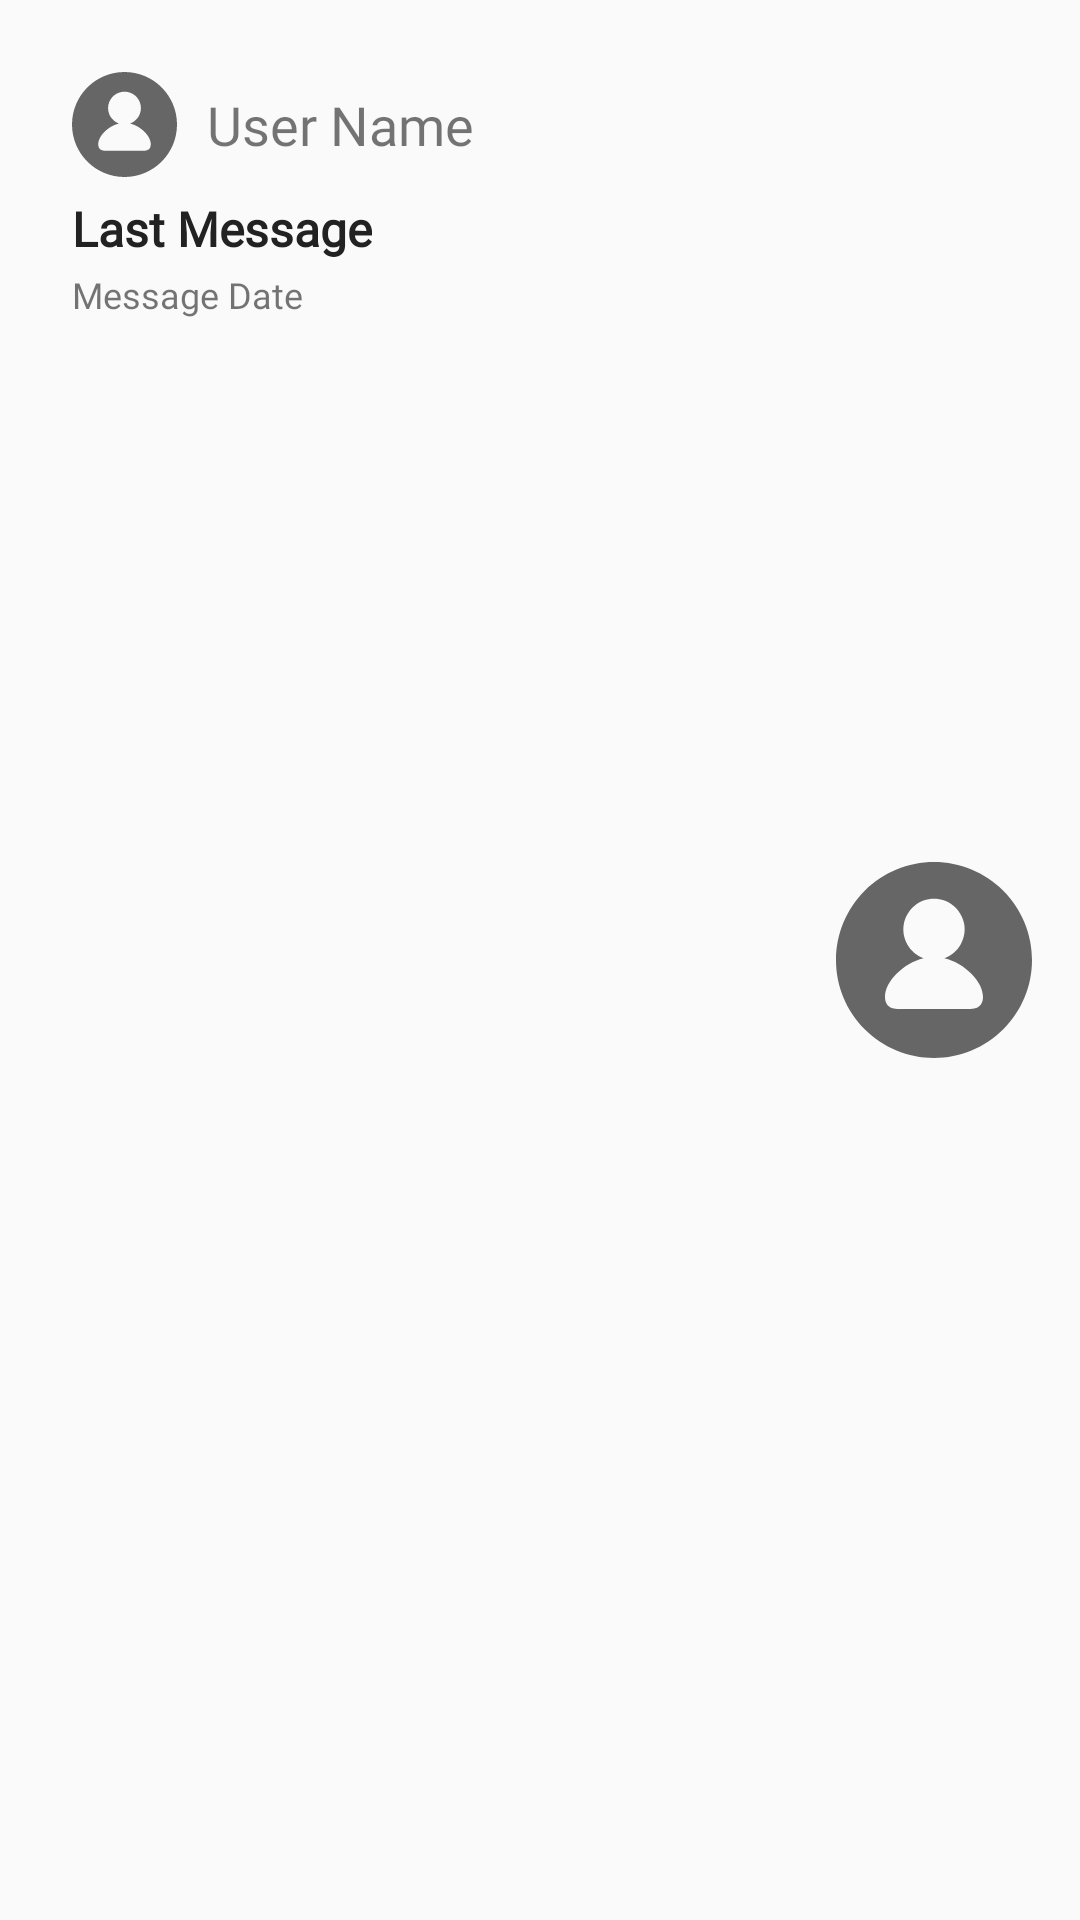

Write the Android layout XML for this screen, with the resource values it uses.
<!-- AndroidManifest.xml: application theme Theme.Gazimarket -->
<!-- res/layout/list_chatroom_item.xml -->
<?xml version="1.0" encoding="utf-8"?>
<LinearLayout xmlns:android="http://schemas.android.com/apk/res/android"
    xmlns:app="http://schemas.android.com/apk/res-auto"
    android:id="@+id/background"
    android:layout_width="match_parent"
    android:layout_height="wrap_content"
    android:orientation="horizontal"
    android:padding="16dp">

    <LinearLayout
        android:layout_width="match_parent"
        android:layout_height="wrap_content"
        android:layout_weight="0.2"
        android:orientation="vertical">

        <LinearLayout
            android:layout_width="match_parent"
            android:layout_height="wrap_content"
            android:background="?android:attr/selectableItemBackground"
            android:gravity="center"
            android:orientation="horizontal"
            android:padding="8dp">

            <ImageView
                android:layout_width="wrap_content"
                android:layout_height="wrap_content"
                android:layout_marginEnd="10dp"
                android:src="@drawable/profile">

            </ImageView>

            <TextView
                android:id="@+id/txtName"
                android:layout_width="0dp"
                android:layout_height="wrap_content"
                android:layout_weight="1"
                android:fontFamily="@font/pretendard_bold"
                android:text="User Name"
                android:textSize="18sp" />

        </LinearLayout>

        <LinearLayout
            android:layout_width="match_parent"
            android:layout_height="wrap_content"
            android:layout_marginHorizontal="8dp"
            android:layout_marginTop="-6dp"
            android:orientation="horizontal">

            <TextView
                android:id="@+id/txtMessage"
                android:layout_width="wrap_content"

                android:layout_height="wrap_content"
                android:layout_marginTop="4dp"
                android:ellipsize="end"
                android:fontFamily="@font/pretendard_regular"
                android:maxLength="27"
                android:text="Last Message"
                android:textColor="@color/dark_gray"
                android:textSize="16sp"
                android:textStyle="bold" />

            <androidx.cardview.widget.CardView
                android:layout_width="wrap_content"
                android:layout_height="wrap_content"
                android:layout_marginStart="6dp"
                android:layout_marginTop="3dp"
                app:cardBackgroundColor="#FF0000"
                app:cardCornerRadius="10dp">

                <TextView
                    android:id="@+id/txtChatCount"
                    android:layout_width="23dp"
                    android:layout_height="23dp"
                    android:layout_gravity="center"
                    android:gravity="center"
                    android:text="1"
                    android:textAlignment="center"
                    android:textColor="#FFFFFF"
                    android:textSize="13sp"
                    android:textStyle="bold"
                    android:visibility="gone" />


            </androidx.cardview.widget.CardView>


        </LinearLayout>

        <TextView
            android:id="@+id/txtMessageDate"
            android:layout_width="wrap_content"
            android:layout_height="wrap_content"
            android:layout_marginHorizontal="8dp"
            android:layout_marginVertical="3dp"
            android:fontFamily="@font/pretendard_regular"
            android:text="Message Date"
            android:textSize="12sp" />


    </LinearLayout>

    <LinearLayout
        android:layout_width="match_parent"
        android:layout_height="match_parent"
        android:layout_weight="0.8">

        <ImageView
            android:id="@+id/postImage"
            android:layout_width="match_parent"
            android:layout_height="match_parent"
            android:src="@drawable/profile2">

        </ImageView>
    </LinearLayout>


</LinearLayout>
<!-- resources referenced by this layout -->
<resources>
  <color name="dark_gray">#222222</color>
  <!-- drawable profile (drawable) -->
  <vector xmlns:android="http://schemas.android.com/apk/res/android"
      android:width="35dp"
      android:height="35dp"
      android:viewportWidth="35"
      android:viewportHeight="35">
    <group>
      <clip-path
          android:pathData="M0,0h35v35h-35z"/>
      <path
          android:pathData="M17.5,35C12.859,35 8.408,33.156 5.126,29.874C1.844,26.593 0,22.141 0,17.5C0,12.859 1.844,8.408 5.126,5.126C8.408,1.844 12.859,0 17.5,0C22.141,0 26.593,1.844 29.874,5.126C33.156,8.408 35,12.859 35,17.5C35,22.141 33.156,26.593 29.874,29.874C26.593,33.156 22.141,35 17.5,35ZM19.353,17.183C20.565,16.747 21.585,15.897 22.232,14.783C22.88,13.668 23.113,12.362 22.892,11.092C22.67,9.823 22.008,8.673 21.022,7.843C20.036,7.014 18.788,6.56 17.5,6.56C16.212,6.56 14.964,7.014 13.978,7.843C12.992,8.673 12.33,9.823 12.108,11.092C11.887,12.362 12.12,13.668 12.768,14.783C13.415,15.897 14.435,16.747 15.647,17.183C11.968,18.071 8.75,21.383 8.75,24.063C8.75,24.927 9.067,26.239 10.938,26.239H24.063C25.933,26.239 26.25,24.927 26.25,24.063C26.25,21.385 23.034,18.069 19.353,17.183Z"
          android:fillColor="#666666"/>
    </group>
  </vector>
  <!-- drawable profile2 (drawable) -->
  <vector xmlns:android="http://schemas.android.com/apk/res/android"
      android:width="147dp"
      android:height="147dp"
      android:viewportWidth="147"
      android:viewportHeight="147">
    <path
        android:pathData="M73.5,147C54.01,147 35.31,139.26 21.53,125.47C7.74,111.69 0,92.99 0,73.5C0,54.01 7.74,35.31 21.53,21.53C35.31,7.74 54.01,0 73.5,0C92.99,0 111.69,7.74 125.47,21.53C139.26,35.31 147,54.01 147,73.5C147,92.99 139.26,111.69 125.47,125.47C111.69,139.26 92.99,147 73.5,147ZM81.28,72.17C86.37,70.34 90.66,66.77 93.38,62.09C96.09,57.41 97.08,51.92 96.15,46.59C95.22,41.26 92.43,36.42 88.29,32.94C84.15,29.46 78.91,27.55 73.5,27.55C68.09,27.55 62.85,29.46 58.71,32.94C54.57,36.42 51.78,41.26 50.85,46.59C49.92,51.92 50.91,57.41 53.62,62.09C56.34,66.77 60.63,70.34 65.72,72.17C50.26,75.9 36.75,89.81 36.75,101.06C36.75,104.69 38.08,110.2 45.94,110.2H101.06C108.92,110.2 110.25,104.69 110.25,101.06C110.25,89.82 96.74,75.89 81.28,72.17Z"
        android:fillColor="#666666"/>
  </vector>
  <style name="Theme.Gazimarket" parent="Base.Theme.Gazimarket" />
  <style name="Base.Theme.Gazimarket" parent="Theme.AppCompat.Light.NoActionBar">
          
          
      </style>
</resources>
